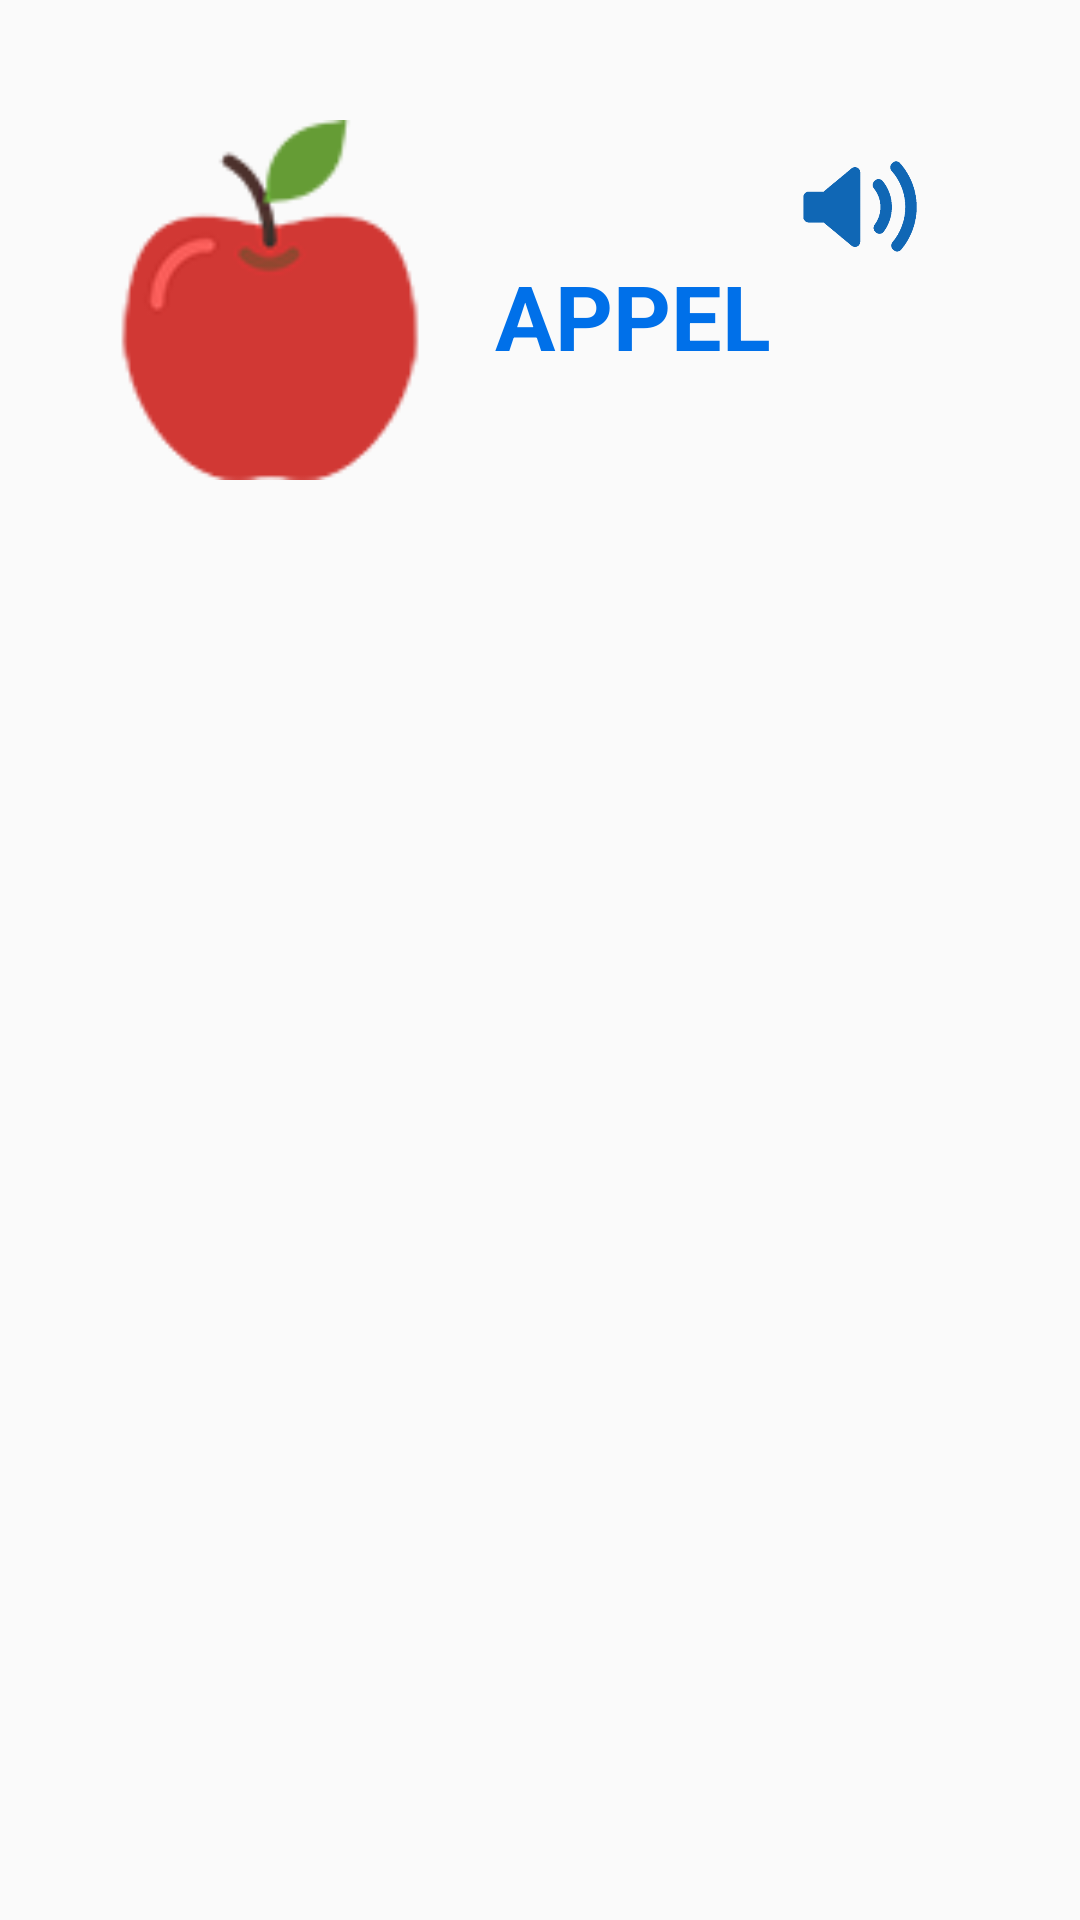

Here is an Android app screen rendered from its layout file. Give the layout XML and the strings, colors and styles it references.
<!-- AndroidManifest.xml: application theme AppTheme -->
<!-- res/layout/activity_apel.xml -->
<?xml version="1.0" encoding="utf-8"?>
<LinearLayout
    xmlns:android="http://schemas.android.com/apk/res/android"
    xmlns:app="http://schemas.android.com/apk/res-auto"
    xmlns:tools="http://schemas.android.com/tools"
    android:layout_width="match_parent"
    android:layout_height="match_parent"
    tools:context="com.example.riken.efun.apelActivity"
    android:orientation="horizontal">


    <ImageView
        android:layout_width="120dp"
        android:layout_marginLeft="30dp"
        android:layout_height="120dp"
        android:layout_marginTop="40dp"
        android:src="@drawable/apple"/>

    <TextView
        android:layout_width="wrap_content"
        android:layout_height="wrap_content"
        android:layout_marginLeft="15dp"
        android:layout_marginTop="85dp"
        android:text="APPEL"
        android:textColor="#0070e9"
        android:textSize="30sp"
        android:textStyle="bold" />

    <ImageView
        android:id="@+id/suaraApel1"
        android:layout_width="40dp"
        android:layout_height="40dp"
        android:layout_marginLeft="10dp"
        android:layout_marginTop="50dp"
        app:srcCompat="@drawable/audio" />

</LinearLayout>
<!-- resources referenced by this layout -->
<resources>
  <!-- drawable apple: png bitmap (drawable, 18397 bytes) -->
  <!-- drawable audio: png bitmap (drawable, 21050 bytes) -->
  <style name="AppTheme" parent="Theme.AppCompat.Light.NoActionBar">
          
          <item name="colorPrimary">@color/colorPrimary</item>
          <item name="colorPrimaryDark">@color/colorPrimaryDark</item>
          <item name="colorAccent">@color/colorAccent</item>
      </style>
  <!-- not gathered from this repository: default colours our renderer supplied (Android Studio template values) -->
  <color name="colorPrimary">#FF6200EE</color>
  <color name="colorPrimaryDark">#FF3700B3</color>
  <color name="colorAccent">#FF03DAC5</color>
</resources>
